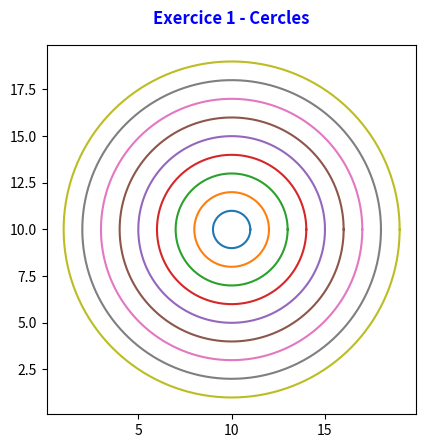

This figure's Python source:
#Exercice 1 - Matplotlib Partie A

#Import des librairies matplotlib et numpy
import matplotlib.pyplot as plt
import numpy as np

#Initialisation du graphe et de ses axes
figure, axes = plt.subplots()

#Définition des graduations des axes x et y
plt.xticks(np.arange(0, 25, 5))
plt.yticks(np.arange(0, 20, 2.5))

#Les axes ont la même échelle en abscisse et en ordonnée, ce qui permet d'obtenir des cercles et non des ellipses
axes.set_aspect(1)

#Création d'un titre
plt.title("Exercice 1 - Cercles", fontweight = "bold", pad=15, color="b")

#Fonction qui permet de créer un cercle
def cercle(x0:float, y0:float, r:float)-> None:
    "Création d'un cercle de centre (x0,y0) et de rayon r"
    #Création de valeurs comprises entre 0 et 2pi
    valeur = np.linspace(0, 2 * np.pi, 300)
    #On calcule les valeurs x et y à insérer dans le graphique
    x = x0 + r * np.cos(valeur)
    y = y0 + r * np.sin(valeur)
    #Ajout des points sur le graphique
    plt.plot(x, y)

#Programme principal
def main():
    #Boucle pour générer les différents cercles de rayon variable entre 1 et 9
    for rayon in range(1, 10):
        #Création du cercle de centre (10,10) et de rayon "rayon"
        cercle(10, 10, rayon)
    #Affichage du graphique
    plt.show()
    #Fermeture du graphique
    plt.close()

if __name__ == '__main__':
    main()
